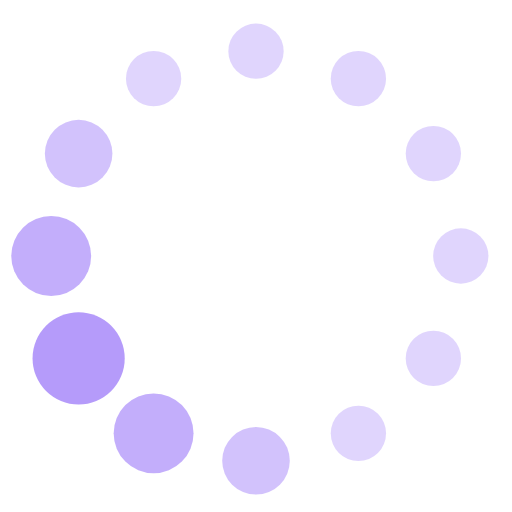
t = 0.00 s
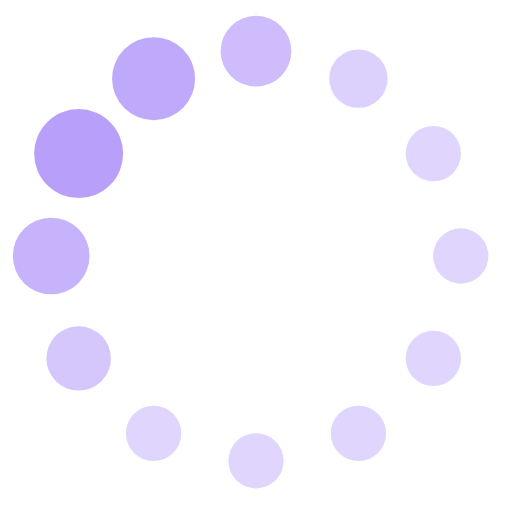
t = 0.19 s
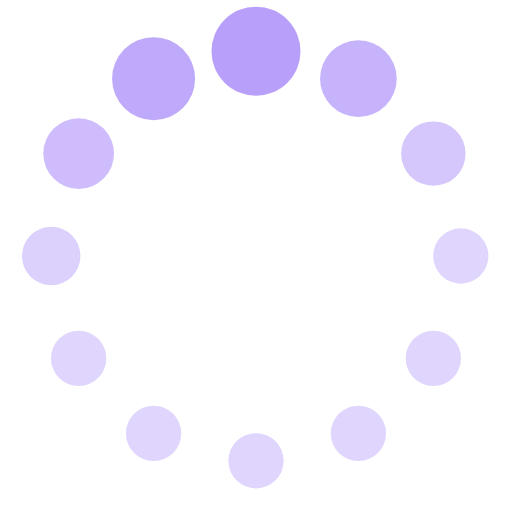
t = 0.31 s
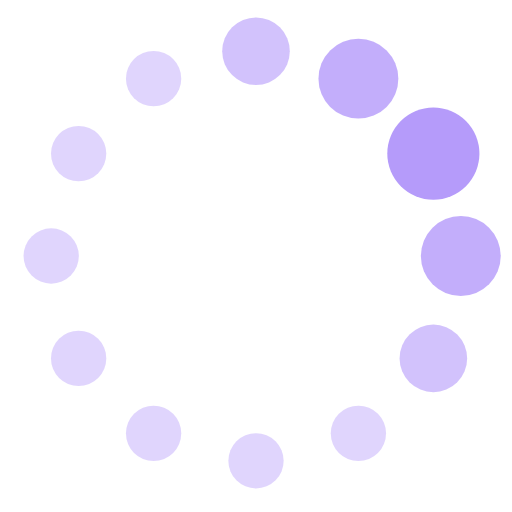
t = 0.50 s
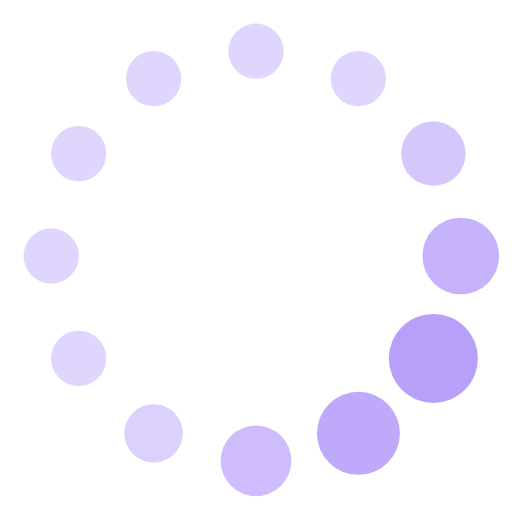
t = 0.69 s
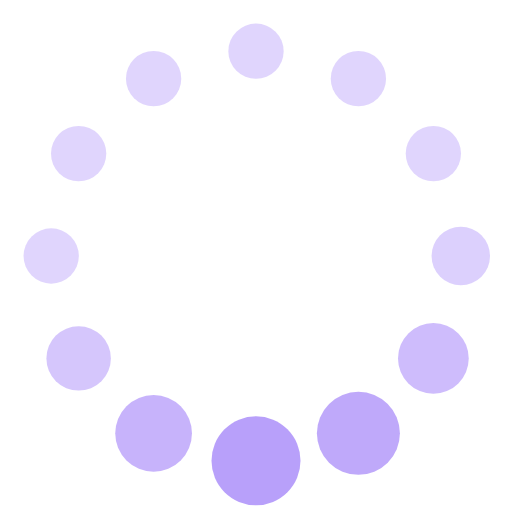
t = 0.81 s

The animated SVG that drew these frames (rendered in a browser with its animation timeline set to each time). Animation: 24 SMIL elements (animate=24); one cycle of 1.00 s, repeats indefinitely.

<svg xmlns="http://www.w3.org/2000/svg" xmlns:xlink="http://www.w3.org/1999/xlink" style="margin: auto; background: rgba(255, 255, 255, 0); display: block;" width="50px" height="50px" viewBox="0 0 100 100" preserveAspectRatio="xMidYMid">
<circle cx="90" cy="50" fill="rgba(181, 155, 250, 0.42032258064516137)" r="9">
  <animate attributeName="r" values="5.3999999999999995;5.3999999999999995;9;5.3999999999999995;5.3999999999999995" times="0;0.1;0.2;0.3;1" dur="1s" repeatCount="indefinite" begin="-0.9166666666666666s"></animate>
  <animate attributeName="fill" values="rgba(181, 155, 250, 0.42032258064516137);rgba(181, 155, 250, 0.42032258064516137);#b59bfa;rgba(181, 155, 250, 0.42032258064516137);rgba(181, 155, 250, 0.42032258064516137)" repeatCount="indefinite" times="0;0.1;0.2;0.3;1" dur="1s" begin="-0.9166666666666666s"></animate>
</circle><circle cx="84.64101615137756" cy="70" fill="rgba(181, 155, 250, 0.42032258064516137)" r="9">
  <animate attributeName="r" values="5.3999999999999995;5.3999999999999995;9;5.3999999999999995;5.3999999999999995" times="0;0.1;0.2;0.3;1" dur="1s" repeatCount="indefinite" begin="-0.8333333333333334s"></animate>
  <animate attributeName="fill" values="rgba(181, 155, 250, 0.42032258064516137);rgba(181, 155, 250, 0.42032258064516137);#b59bfa;rgba(181, 155, 250, 0.42032258064516137);rgba(181, 155, 250, 0.42032258064516137)" repeatCount="indefinite" times="0;0.1;0.2;0.3;1" dur="1s" begin="-0.8333333333333334s"></animate>
</circle><circle cx="70" cy="84.64101615137754" fill="rgba(181, 155, 250, 0.42032258064516137)" r="9">
  <animate attributeName="r" values="5.3999999999999995;5.3999999999999995;9;5.3999999999999995;5.3999999999999995" times="0;0.1;0.2;0.3;1" dur="1s" repeatCount="indefinite" begin="-0.75s"></animate>
  <animate attributeName="fill" values="rgba(181, 155, 250, 0.42032258064516137);rgba(181, 155, 250, 0.42032258064516137);#b59bfa;rgba(181, 155, 250, 0.42032258064516137);rgba(181, 155, 250, 0.42032258064516137)" repeatCount="indefinite" times="0;0.1;0.2;0.3;1" dur="1s" begin="-0.75s"></animate>
</circle><circle cx="50" cy="90" fill="rgba(181, 155, 250, 0.42032258064516137)" r="9">
  <animate attributeName="r" values="5.3999999999999995;5.3999999999999995;9;5.3999999999999995;5.3999999999999995" times="0;0.1;0.2;0.3;1" dur="1s" repeatCount="indefinite" begin="-0.6666666666666666s"></animate>
  <animate attributeName="fill" values="rgba(181, 155, 250, 0.42032258064516137);rgba(181, 155, 250, 0.42032258064516137);#b59bfa;rgba(181, 155, 250, 0.42032258064516137);rgba(181, 155, 250, 0.42032258064516137)" repeatCount="indefinite" times="0;0.1;0.2;0.3;1" dur="1s" begin="-0.6666666666666666s"></animate>
</circle><circle cx="30.000000000000007" cy="84.64101615137756" fill="rgba(181, 155, 250, 0.42032258064516137)" r="9">
  <animate attributeName="r" values="5.3999999999999995;5.3999999999999995;9;5.3999999999999995;5.3999999999999995" times="0;0.1;0.2;0.3;1" dur="1s" repeatCount="indefinite" begin="-0.5833333333333334s"></animate>
  <animate attributeName="fill" values="rgba(181, 155, 250, 0.42032258064516137);rgba(181, 155, 250, 0.42032258064516137);#b59bfa;rgba(181, 155, 250, 0.42032258064516137);rgba(181, 155, 250, 0.42032258064516137)" repeatCount="indefinite" times="0;0.1;0.2;0.3;1" dur="1s" begin="-0.5833333333333334s"></animate>
</circle><circle cx="15.35898384862245" cy="70" fill="rgba(181, 155, 250, 0.42032258064516137)" r="9">
  <animate attributeName="r" values="5.3999999999999995;5.3999999999999995;9;5.3999999999999995;5.3999999999999995" times="0;0.1;0.2;0.3;1" dur="1s" repeatCount="indefinite" begin="-0.5s"></animate>
  <animate attributeName="fill" values="rgba(181, 155, 250, 0.42032258064516137);rgba(181, 155, 250, 0.42032258064516137);#b59bfa;rgba(181, 155, 250, 0.42032258064516137);rgba(181, 155, 250, 0.42032258064516137)" repeatCount="indefinite" times="0;0.1;0.2;0.3;1" dur="1s" begin="-0.5s"></animate>
</circle><circle cx="10" cy="50.00000000000001" fill="rgba(181, 155, 250, 0.42032258064516137)" r="9">
  <animate attributeName="r" values="5.3999999999999995;5.3999999999999995;9;5.3999999999999995;5.3999999999999995" times="0;0.1;0.2;0.3;1" dur="1s" repeatCount="indefinite" begin="-0.4166666666666667s"></animate>
  <animate attributeName="fill" values="rgba(181, 155, 250, 0.42032258064516137);rgba(181, 155, 250, 0.42032258064516137);#b59bfa;rgba(181, 155, 250, 0.42032258064516137);rgba(181, 155, 250, 0.42032258064516137)" repeatCount="indefinite" times="0;0.1;0.2;0.3;1" dur="1s" begin="-0.4166666666666667s"></animate>
</circle><circle cx="15.358983848622444" cy="30.00000000000001" fill="rgba(181, 155, 250, 0.42032258064516137)" r="9">
  <animate attributeName="r" values="5.3999999999999995;5.3999999999999995;9;5.3999999999999995;5.3999999999999995" times="0;0.1;0.2;0.3;1" dur="1s" repeatCount="indefinite" begin="-0.3333333333333333s"></animate>
  <animate attributeName="fill" values="rgba(181, 155, 250, 0.42032258064516137);rgba(181, 155, 250, 0.42032258064516137);#b59bfa;rgba(181, 155, 250, 0.42032258064516137);rgba(181, 155, 250, 0.42032258064516137)" repeatCount="indefinite" times="0;0.1;0.2;0.3;1" dur="1s" begin="-0.3333333333333333s"></animate>
</circle><circle cx="29.999999999999982" cy="15.358983848622458" fill="rgba(181, 155, 250, 0.42032258064516137)" r="9">
  <animate attributeName="r" values="5.3999999999999995;5.3999999999999995;9;5.3999999999999995;5.3999999999999995" times="0;0.1;0.2;0.3;1" dur="1s" repeatCount="indefinite" begin="-0.25s"></animate>
  <animate attributeName="fill" values="rgba(181, 155, 250, 0.42032258064516137);rgba(181, 155, 250, 0.42032258064516137);#b59bfa;rgba(181, 155, 250, 0.42032258064516137);rgba(181, 155, 250, 0.42032258064516137)" repeatCount="indefinite" times="0;0.1;0.2;0.3;1" dur="1s" begin="-0.25s"></animate>
</circle><circle cx="49.99999999999999" cy="10" fill="rgba(181, 155, 250, 0.42032258064516137)" r="9">
  <animate attributeName="r" values="5.3999999999999995;5.3999999999999995;9;5.3999999999999995;5.3999999999999995" times="0;0.1;0.2;0.3;1" dur="1s" repeatCount="indefinite" begin="-0.16666666666666666s"></animate>
  <animate attributeName="fill" values="rgba(181, 155, 250, 0.42032258064516137);rgba(181, 155, 250, 0.42032258064516137);#b59bfa;rgba(181, 155, 250, 0.42032258064516137);rgba(181, 155, 250, 0.42032258064516137)" repeatCount="indefinite" times="0;0.1;0.2;0.3;1" dur="1s" begin="-0.16666666666666666s"></animate>
</circle><circle cx="70" cy="15.358983848622458" fill="rgba(181, 155, 250, 0.42032258064516137)" r="9">
  <animate attributeName="r" values="5.3999999999999995;5.3999999999999995;9;5.3999999999999995;5.3999999999999995" times="0;0.1;0.2;0.3;1" dur="1s" repeatCount="indefinite" begin="-0.08333333333333333s"></animate>
  <animate attributeName="fill" values="rgba(181, 155, 250, 0.42032258064516137);rgba(181, 155, 250, 0.42032258064516137);#b59bfa;rgba(181, 155, 250, 0.42032258064516137);rgba(181, 155, 250, 0.42032258064516137)" repeatCount="indefinite" times="0;0.1;0.2;0.3;1" dur="1s" begin="-0.08333333333333333s"></animate>
</circle><circle cx="84.64101615137753" cy="29.999999999999982" fill="rgba(181, 155, 250, 0.42032258064516137)" r="9">
  <animate attributeName="r" values="5.3999999999999995;5.3999999999999995;9;5.3999999999999995;5.3999999999999995" times="0;0.1;0.2;0.3;1" dur="1s" repeatCount="indefinite" begin="0s"></animate>
  <animate attributeName="fill" values="rgba(181, 155, 250, 0.42032258064516137);rgba(181, 155, 250, 0.42032258064516137);#b59bfa;rgba(181, 155, 250, 0.42032258064516137);rgba(181, 155, 250, 0.42032258064516137)" repeatCount="indefinite" times="0;0.1;0.2;0.3;1" dur="1s" begin="0s"></animate>
</circle>
</svg>
